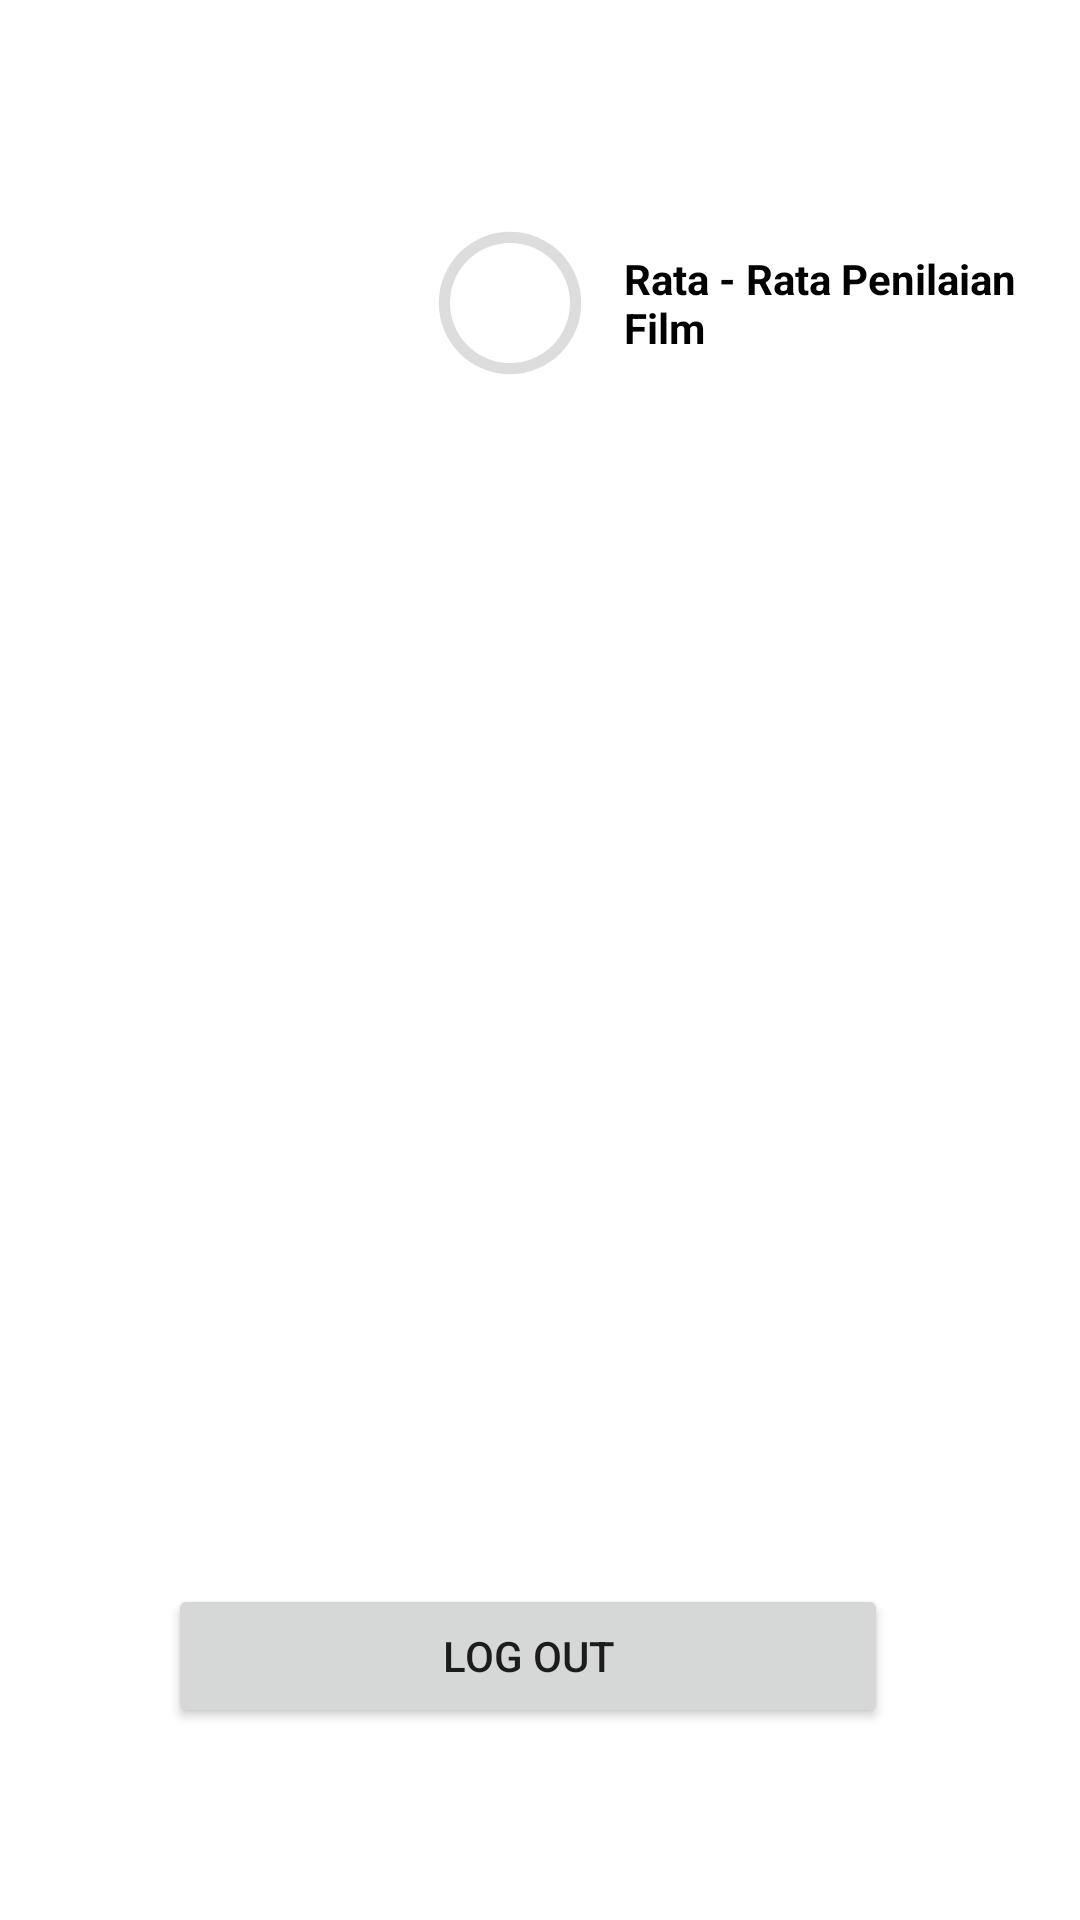

Layout XML and referenced resources for this Android screen:
<!-- AndroidManifest.xml: application theme Theme.FindYourMovie -->
<!-- res/layout/fragment_profile.xml -->
<?xml version="1.0" encoding="utf-8"?>
<androidx.constraintlayout.widget.ConstraintLayout xmlns:android="http://schemas.android.com/apk/res/android"
    xmlns:app="http://schemas.android.com/apk/res-auto"
    xmlns:tools="http://schemas.android.com/tools"
    android:layout_width="match_parent"
    android:layout_height="match_parent"
    tools:context=".ui.profile.ProfileFragment">

    <ImageView
        android:id="@+id/iv_profile"
        android:layout_width="100dp"
        android:layout_height="100dp"
        android:layout_marginStart="32dp"
        android:layout_marginTop="32dp"
        android:src="@drawable/icon_account_white"
        app:layout_constraintStart_toStartOf="parent"
        app:layout_constraintTop_toTopOf="parent" />

    <TextView
        android:id="@+id/tv_username_profile"
        android:layout_width="0dp"
        android:layout_height="wrap_content"
        android:layout_marginStart="16dp"
        android:layout_marginTop="8dp"
        android:layout_marginEnd="16dp"
        android:textColor="@color/black"
        android:textSize="20sp"
        android:textStyle="bold"
        app:layout_constraintEnd_toEndOf="parent"
        app:layout_constraintStart_toEndOf="@+id/iv_profile"
        app:layout_constraintTop_toTopOf="@+id/iv_profile" />

    <TextView
        android:id="@+id/tv_text_median"
        android:layout_width="0dp"
        android:layout_height="wrap_content"
        android:layout_marginStart="8dp"
        android:layout_marginEnd="16dp"
        android:text="Rata - Rata Penilaian Film"
        android:textColor="@color/black"
        android:textSize="14sp"
        android:textStyle="bold"
        app:layout_constraintBottom_toBottomOf="@+id/pb_presentage"
        app:layout_constraintEnd_toEndOf="parent"
        app:layout_constraintStart_toEndOf="@+id/pb_presentage"
        app:layout_constraintTop_toTopOf="@+id/pb_presentage" />

    <TextView
        android:id="@+id/tv_presentage"
        android:layout_width="wrap_content"
        android:layout_height="wrap_content"
        android:gravity="center"
        android:textColor="@color/black"
        android:textStyle="bold"
        app:layout_constraintBottom_toBottomOf="@+id/pb_presentage"
        app:layout_constraintEnd_toEndOf="@+id/pb_presentage"
        app:layout_constraintStart_toStartOf="@+id/pb_presentage"
        app:layout_constraintTop_toTopOf="@+id/pb_presentage" />

    <ProgressBar
        android:id="@+id/pb_presentage"
        style="?android:attr/progressBarStyle"
        android:background="@drawable/rating_precentage_green"
        android:layout_width="60dp"
        android:layout_height="60dp"
        android:layout_marginStart="8dp"
        android:layout_marginTop="4dp"
        android:indeterminateOnly="false"
        android:max="100"
        app:layout_constraintStart_toEndOf="@+id/iv_profile"
        app:layout_constraintTop_toBottomOf="@+id/tv_username_profile" />

    <Button
        android:id="@+id/btn_logout"
        android:layout_width="match_parent"
        android:layout_height="wrap_content"
        android:layout_marginStart="56dp"
        android:layout_marginEnd="64dp"
        android:layout_marginBottom="64dp"
        android:gravity="center"
        android:text="Log Out"
        app:layout_constraintBottom_toBottomOf="parent"
        app:layout_constraintEnd_toEndOf="parent"
        app:layout_constraintStart_toStartOf="parent" />

</androidx.constraintlayout.widget.ConstraintLayout>
<!-- resources referenced by this layout -->
<resources>
  <color name="black">#FF000000</color>
  <!-- drawable rating_precentage_green (drawable) -->
  <?xml version="1.0" encoding="utf-8"?>
  <layer-list xmlns:android="http://schemas.android.com/apk/res/android">
      <item>
          <shape
              android:shape="ring"
              android:thicknessRatio="16"
              android:useLevel="false">
              <solid android:color="#DDD" />
          </shape>
      </item>
      <item>
          <rotate
              android:fromDegrees="270"
              android:toDegrees="270">
              <shape
                  android:shape="ring"
                  android:thicknessRatio="16"
                  android:useLevel="true">
                  <solid android:color="@color/green_a400" />
              </shape>
          </rotate>
      </item>
  </layer-list>
  <style name="Theme.FindYourMovie" parent="Theme.MaterialComponents.DayNight.DarkActionBar">
          
          <item name="colorPrimary">@color/amber_600</item>
          <item name="colorPrimaryVariant">@color/purple_700</item>
          <item name="colorOnPrimary">@color/white</item>
          
          <item name="colorSecondary">@color/teal_200</item>
          <item name="colorSecondaryVariant">@color/teal_700</item>
          <item name="colorOnSecondary">@color/black</item>
          
          <item name="android:statusBarColor">?attr/colorPrimaryVariant</item>
          
      </style>
  <color name="green_a400">#00e676</color>
  <color name="amber_600">#ffb300</color>
  <color name="purple_700">#FF3700B3</color>
  <color name="white">#FFFFFFFF</color>
  <color name="teal_200">#FF03DAC5</color>
  <color name="teal_700">#FF018786</color>
</resources>
